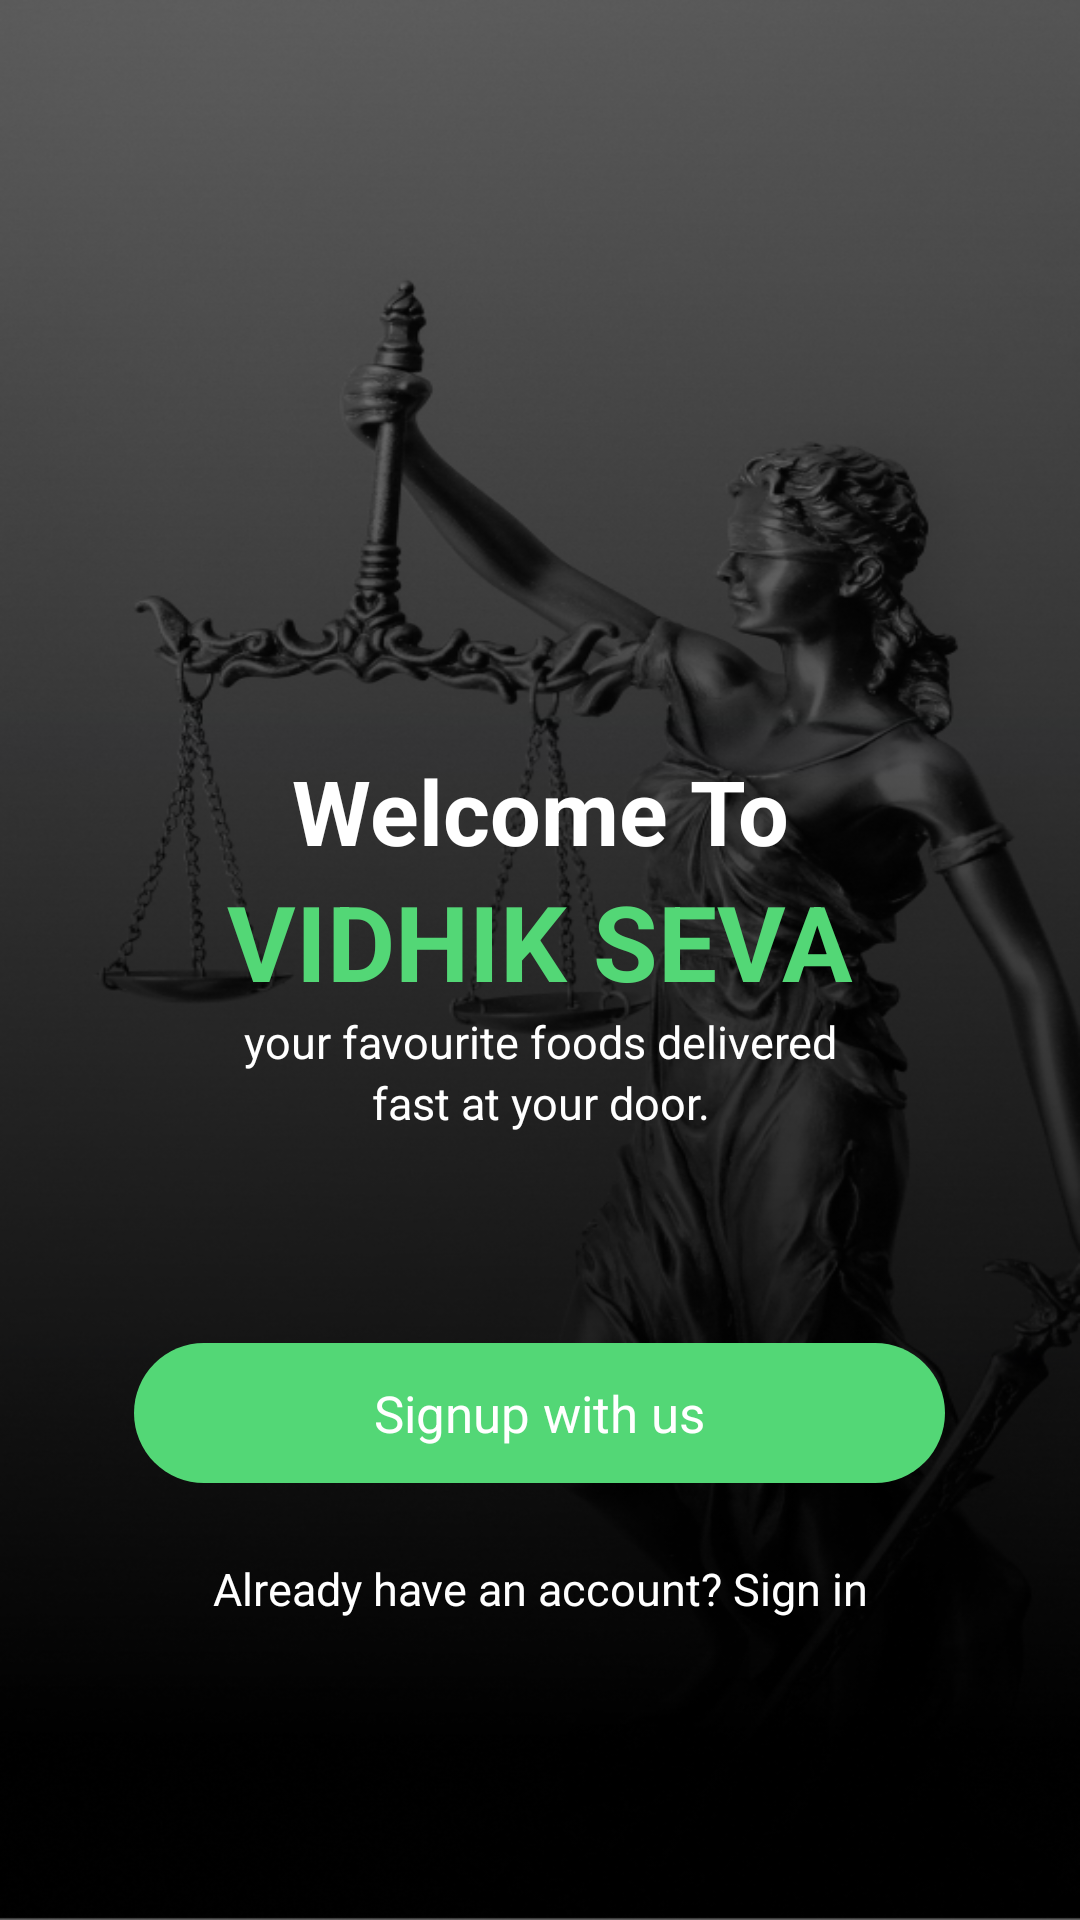

Here is an Android app screen rendered from its layout file. Give the layout XML and the strings, colors and styles it references.
<!-- AndroidManifest.xml: application theme Theme.AppCompat.Light.NoActionBar -->
<!-- res/layout/welcome_screen.xml -->
<?xml version="1.0" encoding="utf-8"?>
<LinearLayout
    xmlns:android="http://schemas.android.com/apk/res/android"
    xmlns:app="http://schemas.android.com/apk/res-auto"
    xmlns:tools="http://schemas.android.com/tools"
    android:layout_width="match_parent"
    android:layout_height="match_parent"
    android:orientation="vertical"
    android:background="@drawable/welcome_bg_ig"
    tools:context=".Welcome_Screen">


<TextView
    android:layout_width="match_parent"
    android:layout_height="wrap_content"
    android:text="Welcome To"
    android:textColor="@color/white"
    android:layout_marginTop="250dp"
    android:textSize="30dp"
    android:textStyle="bold"
    android:gravity="center"/>
    <TextView
        android:layout_width="match_parent"
        android:layout_height="wrap_content"
        android:text="VIDHIK SEVA"
        android:textAlignment="center"
        android:textStyle="bold"
        android:textSize="35dp"
        android:textColor="@color/parisGreen"/>
    <TextView
        android:layout_width="match_parent"
        android:layout_height="wrap_content"
        android:text="your favourite foods delivered"
        android:textColor="@color/white"
        android:textSize="15dp"
        android:textAlignment="center"/>
    <TextView
        android:layout_width="match_parent"
        android:layout_height="wrap_content"
        android:textAlignment="center"
        android:textColor="@color/white"
        android:textSize="15dp"
        android:text="fast at your door."/>

    <TextView
        android:id="@+id/signup_bt"
        android:layout_width="wrap_content"
        android:layout_height="wrap_content"
        android:layout_marginTop="70dp"
        android:background="@drawable/signup_bg_wel"
        android:paddingHorizontal="80dp"
        android:paddingVertical="12dp"
        android:text="Signup with us"
        android:layout_gravity="center"
        android:textAlignment="center"
        android:textColor="@color/white"
        android:textSize="17dp" />

    <TextView
    android:layout_width="match_parent"
    android:layout_height="wrap_content"
    android:layout_marginTop="25dp"
    android:textAlignment="center"
    android:textSize="15dp"
    android:textColor="@color/white"
    android:text="Already have an account? Sign in"/>


</LinearLayout>
<!-- resources referenced by this layout -->
<resources>
  <color name="parisGreen">#53D776</color>
  <color name="white">#FFFFFFFF</color>
  <!-- drawable signup_bg_wel (drawable) -->
  <?xml version="1.0" encoding="utf-8"?>
  <shape xmlns:android="http://schemas.android.com/apk/res/android">
      <solid android:color="@color/parisGreen"/>
      <corners android:radius="32dp"/>
  </shape>
  <!-- drawable welcome_bg_ig: png bitmap (drawable, 278960 bytes) -->
</resources>
